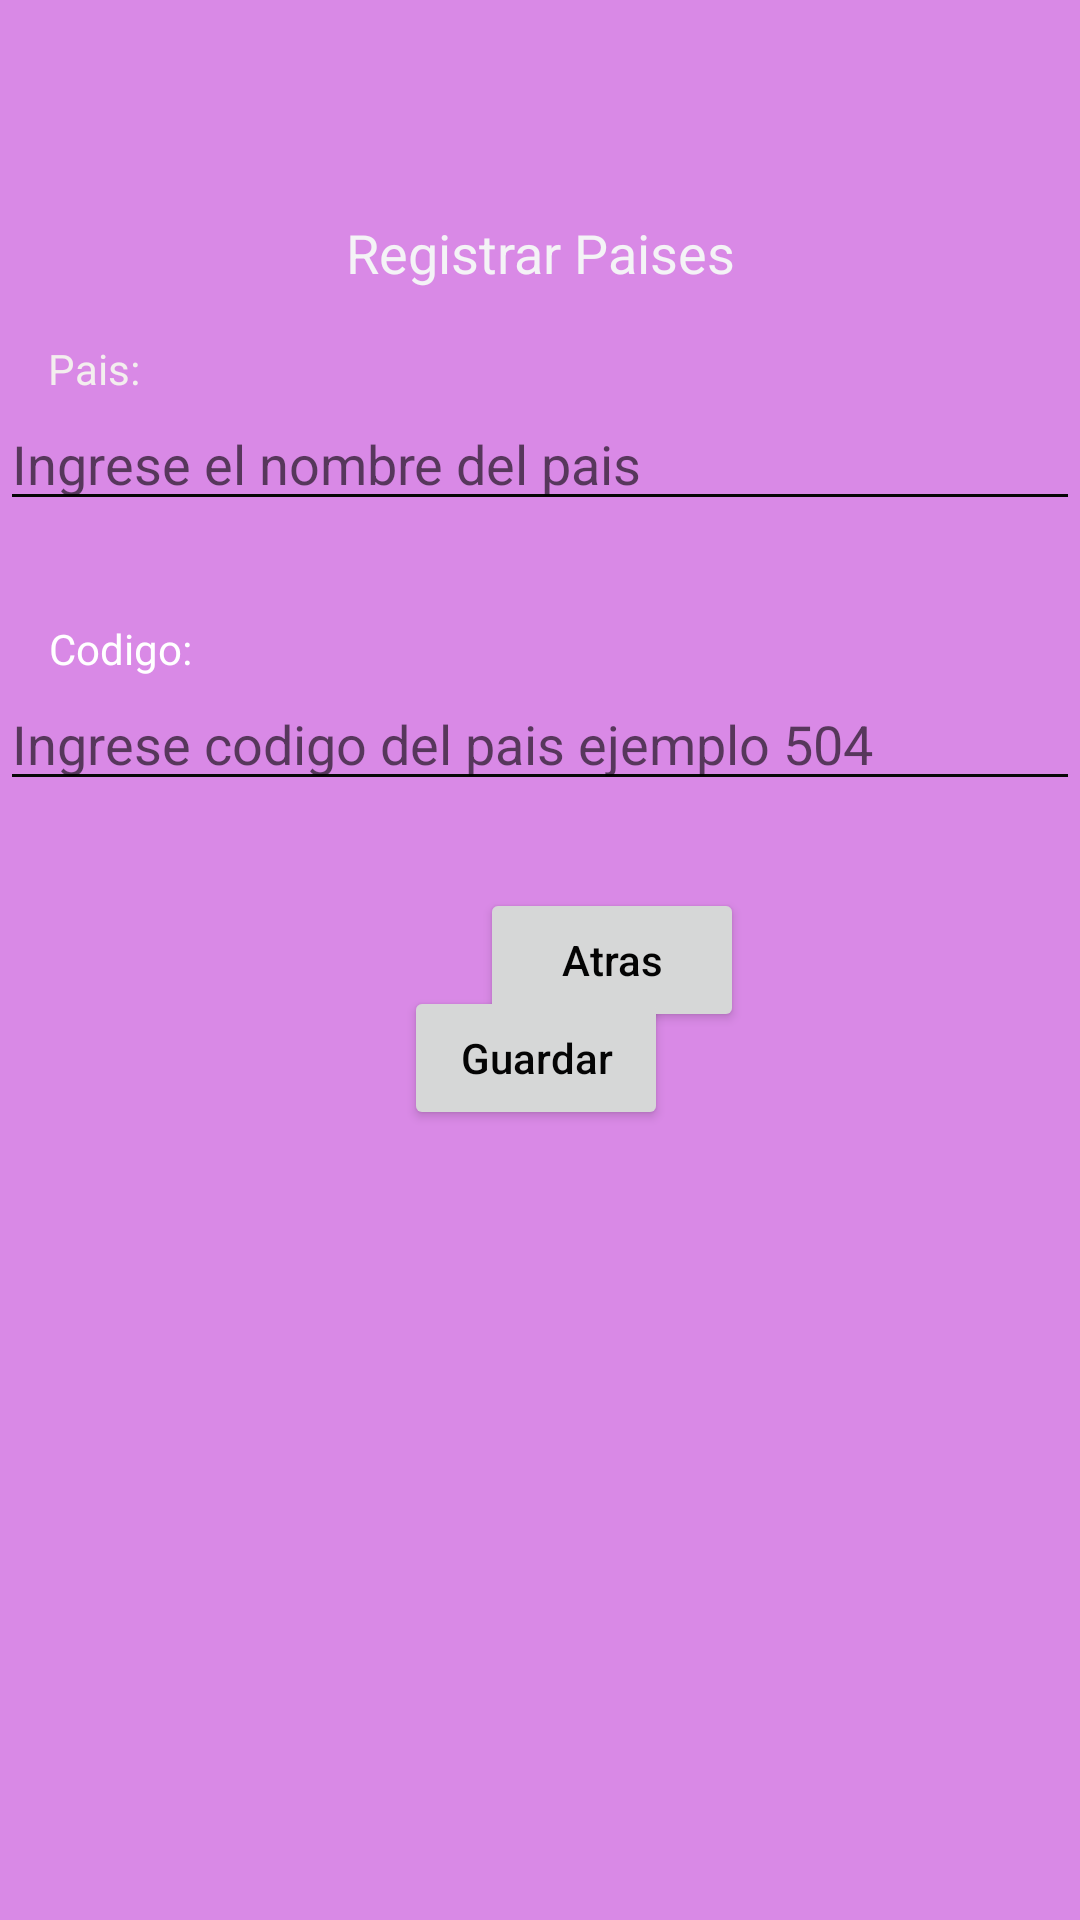

Android layout source for this screen:
<!-- AndroidManifest.xml: application theme Theme.Examen1Parcial -->
<!-- res/layout/activity_pais.xml -->
<?xml version="1.0" encoding="utf-8"?>
<androidx.constraintlayout.widget.ConstraintLayout xmlns:android="http://schemas.android.com/apk/res/android"
    xmlns:app="http://schemas.android.com/apk/res-auto"
    xmlns:tools="http://schemas.android.com/tools"
    android:layout_width="match_parent"
    android:layout_height="match_parent"
    android:background="#D989E6"
    tools:context=".ActivityPais">

    <Button
        android:id="@+id/apbtnAtras"
        android:layout_width="wrap_content"
        android:layout_height="wrap_content"
        android:layout_marginStart="160dp"
        android:layout_marginTop="296dp"
        android:text="Atras"
        android:textAppearance="@style/TextAppearance.AppCompat.Body2"
        android:textColor="#040404"
        app:layout_constraintStart_toStartOf="parent"
        app:layout_constraintTop_toTopOf="parent" />

    <EditText
        android:id="@+id/aptxtPais"
        android:layout_width="0dp"
        android:layout_height="wrap_content"
        android:layout_marginTop="36dp"
        android:backgroundTint="#050505"
        android:ems="10"
        android:hint="Ingrese el nombre del pais"
        android:inputType="textPersonName"
        android:textColor="#090909"
        app:layout_constraintBottom_toBottomOf="parent"
        app:layout_constraintEnd_toEndOf="parent"
        app:layout_constraintHorizontal_bias="1.0"
        app:layout_constraintStart_toStartOf="parent"
        app:layout_constraintTop_toBottomOf="@+id/textView7"
        app:layout_constraintVertical_bias="0.0" />

    <EditText
        android:id="@+id/aptxtCodigo"
        android:layout_width="0dp"
        android:layout_height="wrap_content"
        android:layout_marginTop="52dp"
        android:backgroundTint="#070707"
        android:ems="10"
        android:hint="Ingrese codigo del pais ejemplo 504"
        android:inputType="number"
        app:layout_constraintBottom_toBottomOf="parent"
        app:layout_constraintEnd_toEndOf="parent"
        app:layout_constraintHorizontal_bias="1.0"
        app:layout_constraintStart_toStartOf="parent"
        app:layout_constraintTop_toBottomOf="@+id/aptxtPais"
        app:layout_constraintVertical_bias="0.0" />

    <TextView
        android:id="@+id/txt"
        android:layout_width="wrap_content"
        android:layout_height="wrap_content"
        android:text="Codigo:"
        android:textColor="#FFFFFF"
        app:layout_constraintBottom_toTopOf="@+id/aptxtCodigo"
        app:layout_constraintEnd_toEndOf="parent"
        app:layout_constraintHorizontal_bias="0.052"
        app:layout_constraintStart_toStartOf="parent"
        app:layout_constraintTop_toBottomOf="@+id/aptxtPais"
        app:layout_constraintVertical_bias="1.0" />

    <TextView
        android:id="@+id/textView7"
        android:layout_width="wrap_content"
        android:layout_height="wrap_content"
        android:text="Registrar Paises"
        android:textAppearance="@style/TextAppearance.AppCompat.Medium"
        android:textColor="#F4F3F6"
        app:layout_constraintBottom_toBottomOf="parent"
        app:layout_constraintEnd_toEndOf="parent"
        app:layout_constraintStart_toStartOf="parent"
        app:layout_constraintTop_toTopOf="parent"
        app:layout_constraintVertical_bias="0.117" />

    <Button
        android:id="@+id/apbtnGuardar"
        android:layout_width="wrap_content"
        android:layout_height="wrap_content"
        android:text="Guardar"
        android:textAppearance="@style/TextAppearance.AppCompat.Body2"
        android:textColor="#050505"
        app:layout_constraintBottom_toBottomOf="parent"
        app:layout_constraintEnd_toEndOf="parent"
        app:layout_constraintHorizontal_bias="0.495"
        app:layout_constraintStart_toStartOf="parent"
        app:layout_constraintTop_toBottomOf="@+id/aptxtCodigo"
        app:layout_constraintVertical_bias="0.19" />

    <TextView
        android:id="@+id/textView3"
        android:layout_width="wrap_content"
        android:layout_height="wrap_content"
        android:text="Pais:"
        android:textColor="#F3EEEE"
        app:layout_constraintBottom_toTopOf="@+id/aptxtPais"
        app:layout_constraintEnd_toEndOf="parent"
        app:layout_constraintHorizontal_bias="0.049"
        app:layout_constraintStart_toStartOf="parent"
        app:layout_constraintTop_toTopOf="parent"
        app:layout_constraintVertical_bias="1.0" />

</androidx.constraintlayout.widget.ConstraintLayout>
<!-- resources referenced by this layout -->
<resources>
  <style name="Theme.Examen1Parcial" parent="Theme.MaterialComponents.DayNight.DarkActionBar">
          
          <item name="colorPrimary">@color/purple_500</item>
          <item name="colorPrimaryVariant">@color/purple_700</item>
          <item name="colorOnPrimary">@color/white</item>
          
          <item name="colorSecondary">@color/teal_200</item>
          <item name="colorSecondaryVariant">@color/teal_700</item>
          <item name="colorOnSecondary">@color/black</item>
          
          <item name="android:statusBarColor">?attr/colorPrimaryVariant</item>
          
      </style>
  <!-- not gathered from this repository: default colours our renderer supplied (Android Studio template values) -->
  <color name="purple_500">#FF6200EE</color>
  <color name="purple_700">#FF3700B3</color>
  <color name="teal_200">#FF03DAC5</color>
  <color name="teal_700">#FF018786</color>
  <color name="black">#FF000000</color>
  <color name="white">#FFFFFFFF</color>
</resources>
